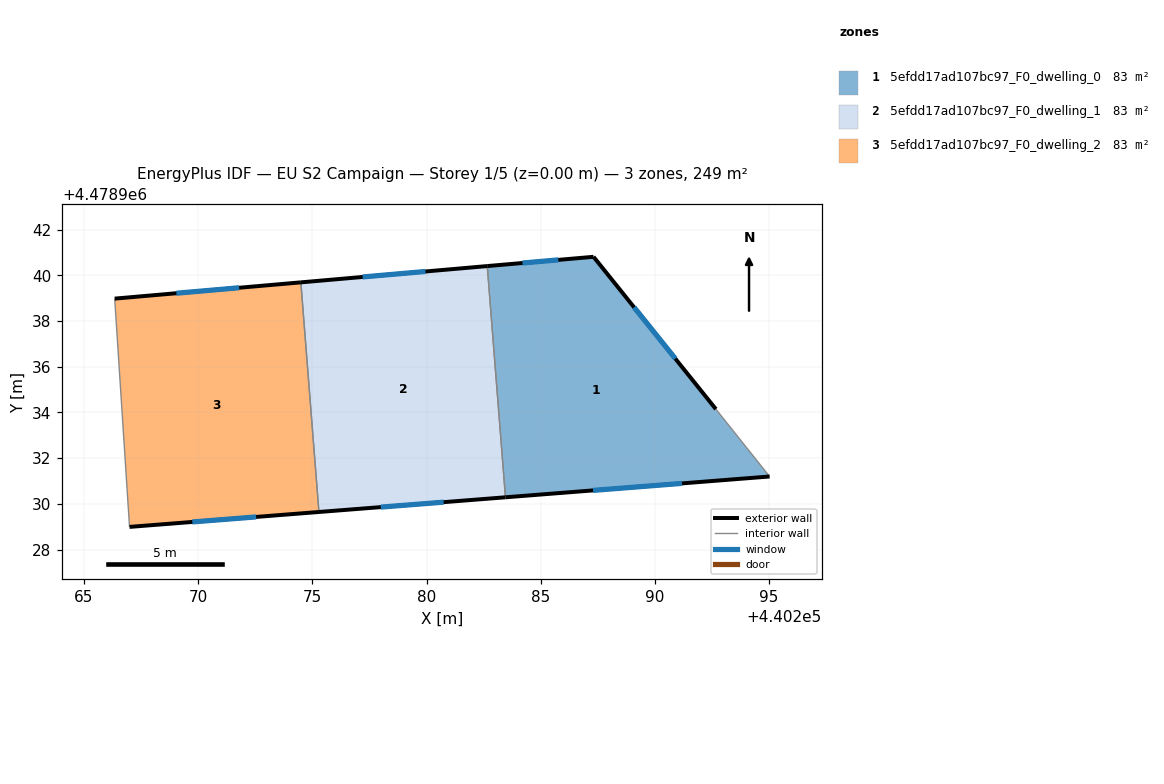
=== STOREY PLAN SPEC (per zone: floor XY polygon, exterior-wall plan segments, windows/doors) ===
zone 1: 5efdd17ad107bc97_F0_dwelling_0  (82.9 m²)
  floor: (440292.67, 4478934.15) (440295.02, 4478931.20) (440283.46, 4478930.29) (440282.66, 4478940.41) (440287.31, 4478940.82)
  exterior wall: (440283.46, 4478930.29) – (440295.02, 4478931.20)  [11.6 m]
    window: (440287.29, 4478930.59) – (440291.19, 4478930.90)  [4.0 m²]
  exterior wall: (440287.31, 4478940.82) – (440282.66, 4478940.41)  [4.7 m]
    window: (440285.77, 4478940.68) – (440284.20, 4478940.54)  [1.6 m²]
  exterior wall: (440292.67, 4478934.15) – (440287.31, 4478940.82)  [8.6 m]
    window: (440290.89, 4478936.36) – (440289.09, 4478938.61)  [2.9 m²]
  interior walls: 2
zone 2: 5efdd17ad107bc97_F0_dwelling_1  (82.9 m²)
  floor: (440282.66, 4478940.41) (440283.46, 4478930.29) (440275.29, 4478929.64) (440274.50, 4478939.70)
  exterior wall: (440282.66, 4478940.41) – (440274.50, 4478939.70)  [8.2 m]
    window: (440279.95, 4478940.17) – (440277.20, 4478939.93)  [2.8 m²]
  exterior wall: (440275.29, 4478929.64) – (440283.46, 4478930.29)  [8.2 m]
    window: (440278.00, 4478929.86) – (440280.75, 4478930.07)  [2.8 m²]
  interior walls: 2
zone 3: 5efdd17ad107bc97_F0_dwelling_2  (82.9 m²)
  floor: (440274.50, 4478939.70) (440275.29, 4478929.64) (440267.00, 4478928.99) (440266.35, 4478938.99)
  exterior wall: (440274.50, 4478939.70) – (440266.35, 4478938.99)  [8.2 m]
    window: (440271.80, 4478939.46) – (440269.05, 4478939.22)  [2.8 m²]
  exterior wall: (440267.00, 4478928.99) – (440275.29, 4478929.64)  [8.3 m]
    window: (440269.74, 4478929.21) – (440272.54, 4478929.43)  [2.8 m²]
  interior walls: 2

=== DERIVED (storey summary) ===
Building: EU S2 Campaign
Storey: 1 of 5  (floor level z = 0.00 m)
Storey gross floor area: 248.7 m²
Zones on this storey: 3
  - 5efdd17ad107bc97_F0_dwelling_0: floor 82.9 m²; exterior wall 24.8 m (74.5 m²); 3 window(s) 8.5 m²; WWR 11.4%
  - 5efdd17ad107bc97_F0_dwelling_1: floor 82.9 m²; exterior wall 16.4 m (49.2 m²); 2 window(s) 5.6 m²; WWR 11.4%
  - 5efdd17ad107bc97_F0_dwelling_2: floor 82.9 m²; exterior wall 16.5 m (49.5 m²); 2 window(s) 5.6 m²; WWR 11.4%
Zone adjacency (shared interzone walls):
  - 5efdd17ad107bc97_F0_dwelling_0 ↔ 5efdd17ad107bc97_F0_dwelling_1
  - 5efdd17ad107bc97_F0_dwelling_1 ↔ 5efdd17ad107bc97_F0_dwelling_2